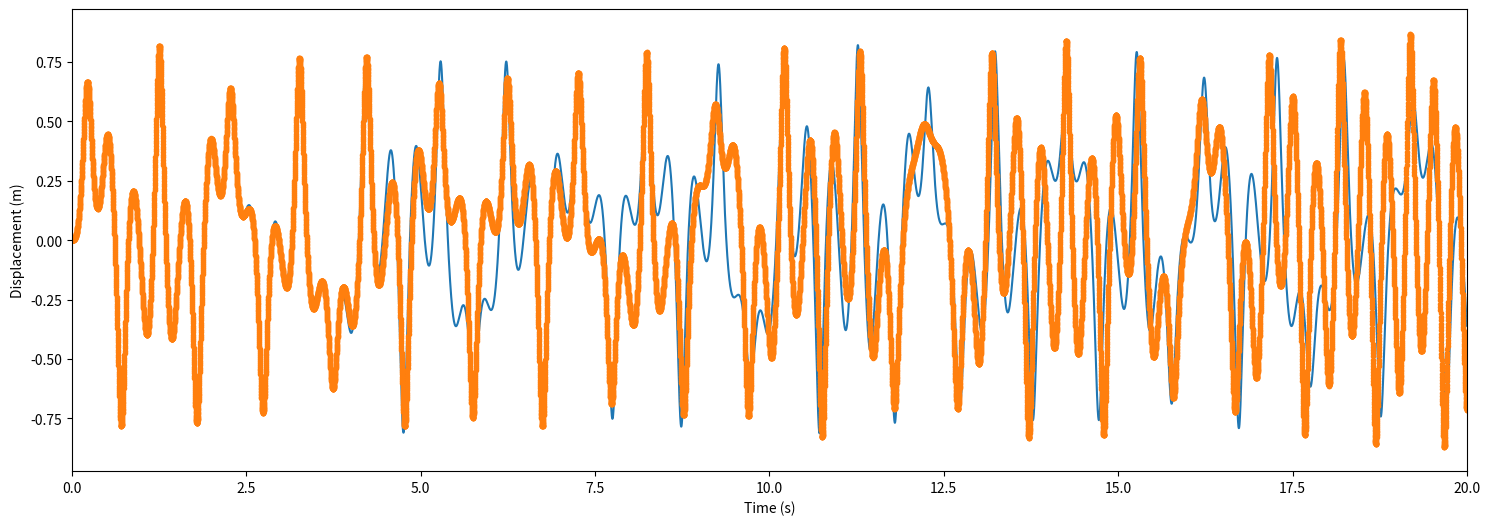

Write the Python code that produced this figure.
import numpy as np
import matplotlib.pyplot as plt

def rk(dt,beta,w,wp,Fp,xinit,vinit,tend):
    t = np.arange(0.,tend+dt,dt)
    X = np.copy(t) 
    V = np.copy(t)
    X[0] = xinit
    V[0] = vinit
    for i in range(0,t.shape[0]-1):
        h1 = dt*dXdt(t[i],X[i],V[i],w,wp,Fp,beta)
        k1 = dt*dVdt(t[i],X[i],V[i],w,wp,Fp,beta)
        h2 = dt*dXdt(t[i]+dt/2.,X[i]+h1/2.,V[i]+k1/2.,w,wp,Fp,beta)
        k2 = dt*dVdt(t[i]+dt/2.,X[i]+h1/2.,V[i]+k1/2.,w,wp,Fp,beta)
        h3 = dt*dXdt(t[i]+dt/2.,X[i]+h2/2.,V[i]+k2/2.,w,wp,Fp,beta)
        k3 = dt*dVdt(t[i]+dt/2.,X[i]+h2/2.,V[i]+k2/2.,w,wp,Fp,beta)
        h4 = dt*dXdt(t[i]+dt,X[i]+h3,V[i]+k3,w,wp,Fp,beta)
        k4 = dt*dVdt(t[i]+dt,X[i]+h3,V[i]+k3,w,wp,Fp,beta)
        X[i+1] = X[i] + (h1 + 2.0*h2 + 2.0*h3 + h4)/6.0
        V[i+1] = V[i] + (k1 + 2.0*k2 + 2.0*k3 + k4)/6.0
    return X,V,t
    
def dXdt(t,X,V,w,wp,Fp,beta):
    return V

def dVdt(t,X,V,w,wp,Fp,beta):
    return -wp*wp*(1+beta*X*X)*X + Fp*np.sin(w*t)

dt = 0.001
tend = 100.0
vinit = 0.
xinit = 0.
beta = 100.0
wp = np.pi
Fp = 100.0
w = 2.0*np.pi

X,V,t = rk(dt,beta,w,wp,Fp,xinit,vinit,tend)

fig = plt.figure(figsize=(18,6))
plt.plot(t,X)

X,V,t = rk(dt,beta,w,wp,Fp,xinit+0.0009,vinit,tend) # 0.0009 perturbation
plt.plot(t,X,'.')


plt.xlim([0,20])
plt.xlabel('Time (s)')
plt.ylabel('Displacement (m)')
plt.show()